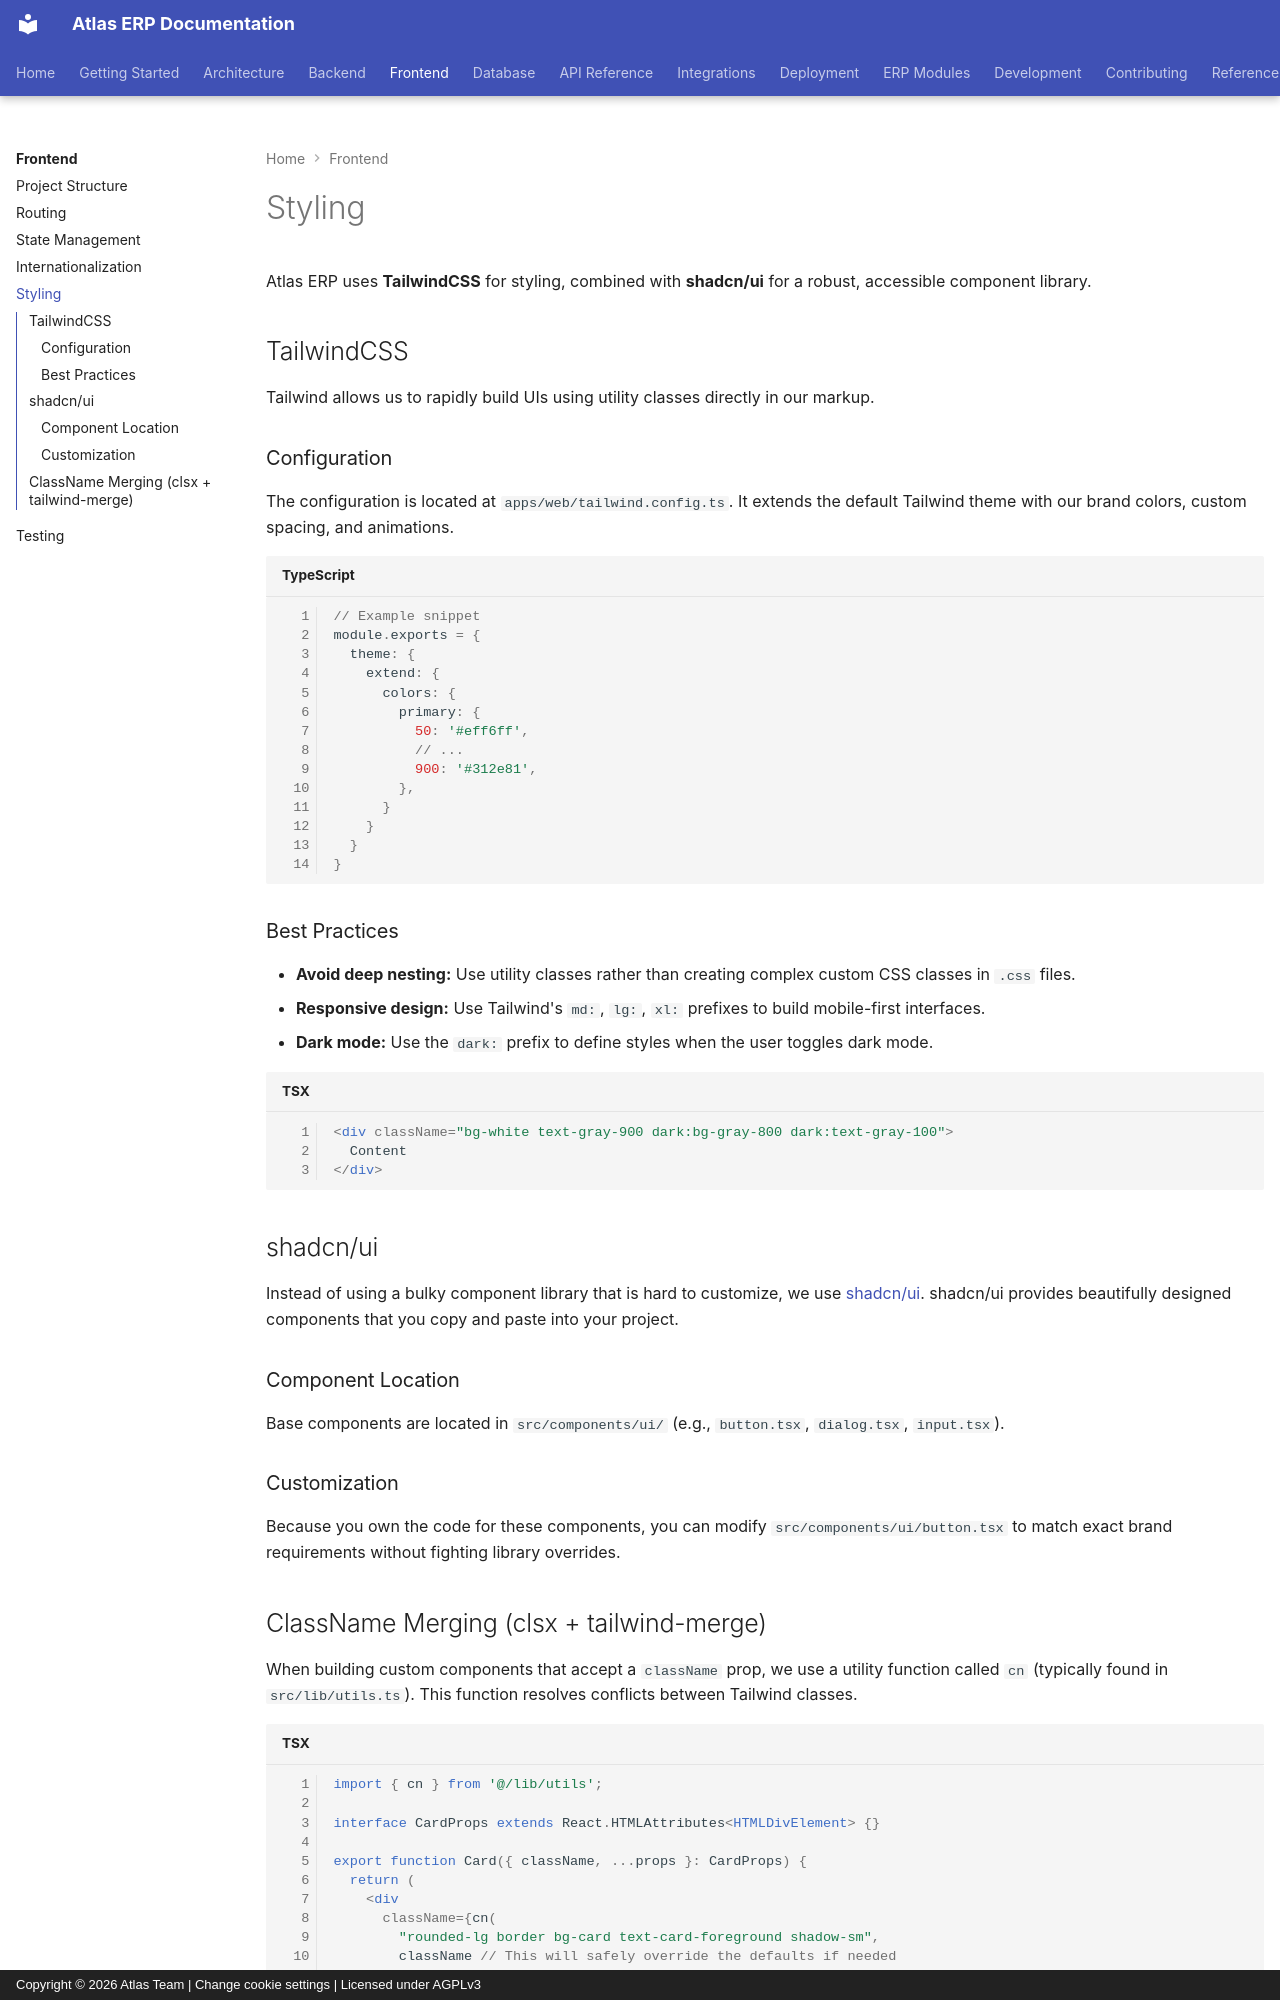

repository: VaibhavDaveDev/Atlas · page: frontend/styling/index.html · generator: mkdocs · copyright: Copyright © 2026 Atlas Team | Change cookie settings | Licensed under AGPLv3

# Styling

Atlas ERP uses **TailwindCSS** for styling, combined with **shadcn/ui** for a robust, accessible component library.

## TailwindCSS

Tailwind allows us to rapidly build UIs using utility classes directly in our markup.

### Configuration
The configuration is located at `apps/web/tailwind.config.ts`. It extends the default Tailwind theme with our brand colors, custom spacing, and animations.

```typescript
// Example snippet
module.exports = {
  theme: {
    extend: {
      colors: {
        primary: {
          50: '#eff6ff',
          // ...
          900: '#312e81',
        },
      }
    }
  }
}
```

### Best Practices
- **Avoid deep nesting:** Use utility classes rather than creating complex custom CSS classes in `.css` files.
- **Responsive design:** Use Tailwind's `md:`, `lg:`, `xl:` prefixes to build mobile-first interfaces.
- **Dark mode:** Use the `dark:` prefix to define styles when the user toggles dark mode.

```tsx
<div className="bg-white text-gray-900 dark:bg-gray-800 dark:text-gray-100">
  Content
</div>
```

## shadcn/ui

Instead of using a bulky component library that is hard to customize, we use [shadcn/ui](https://ui.shadcn.com/). 
shadcn/ui provides beautifully designed components that you copy and paste into your project.

### Component Location
Base components are located in `src/components/ui/` (e.g., `button.tsx`, `dialog.tsx`, `input.tsx`).

### Customization
Because you own the code for these components, you can modify `src/components/ui/button.tsx` to match exact brand requirements without fighting library overrides.
